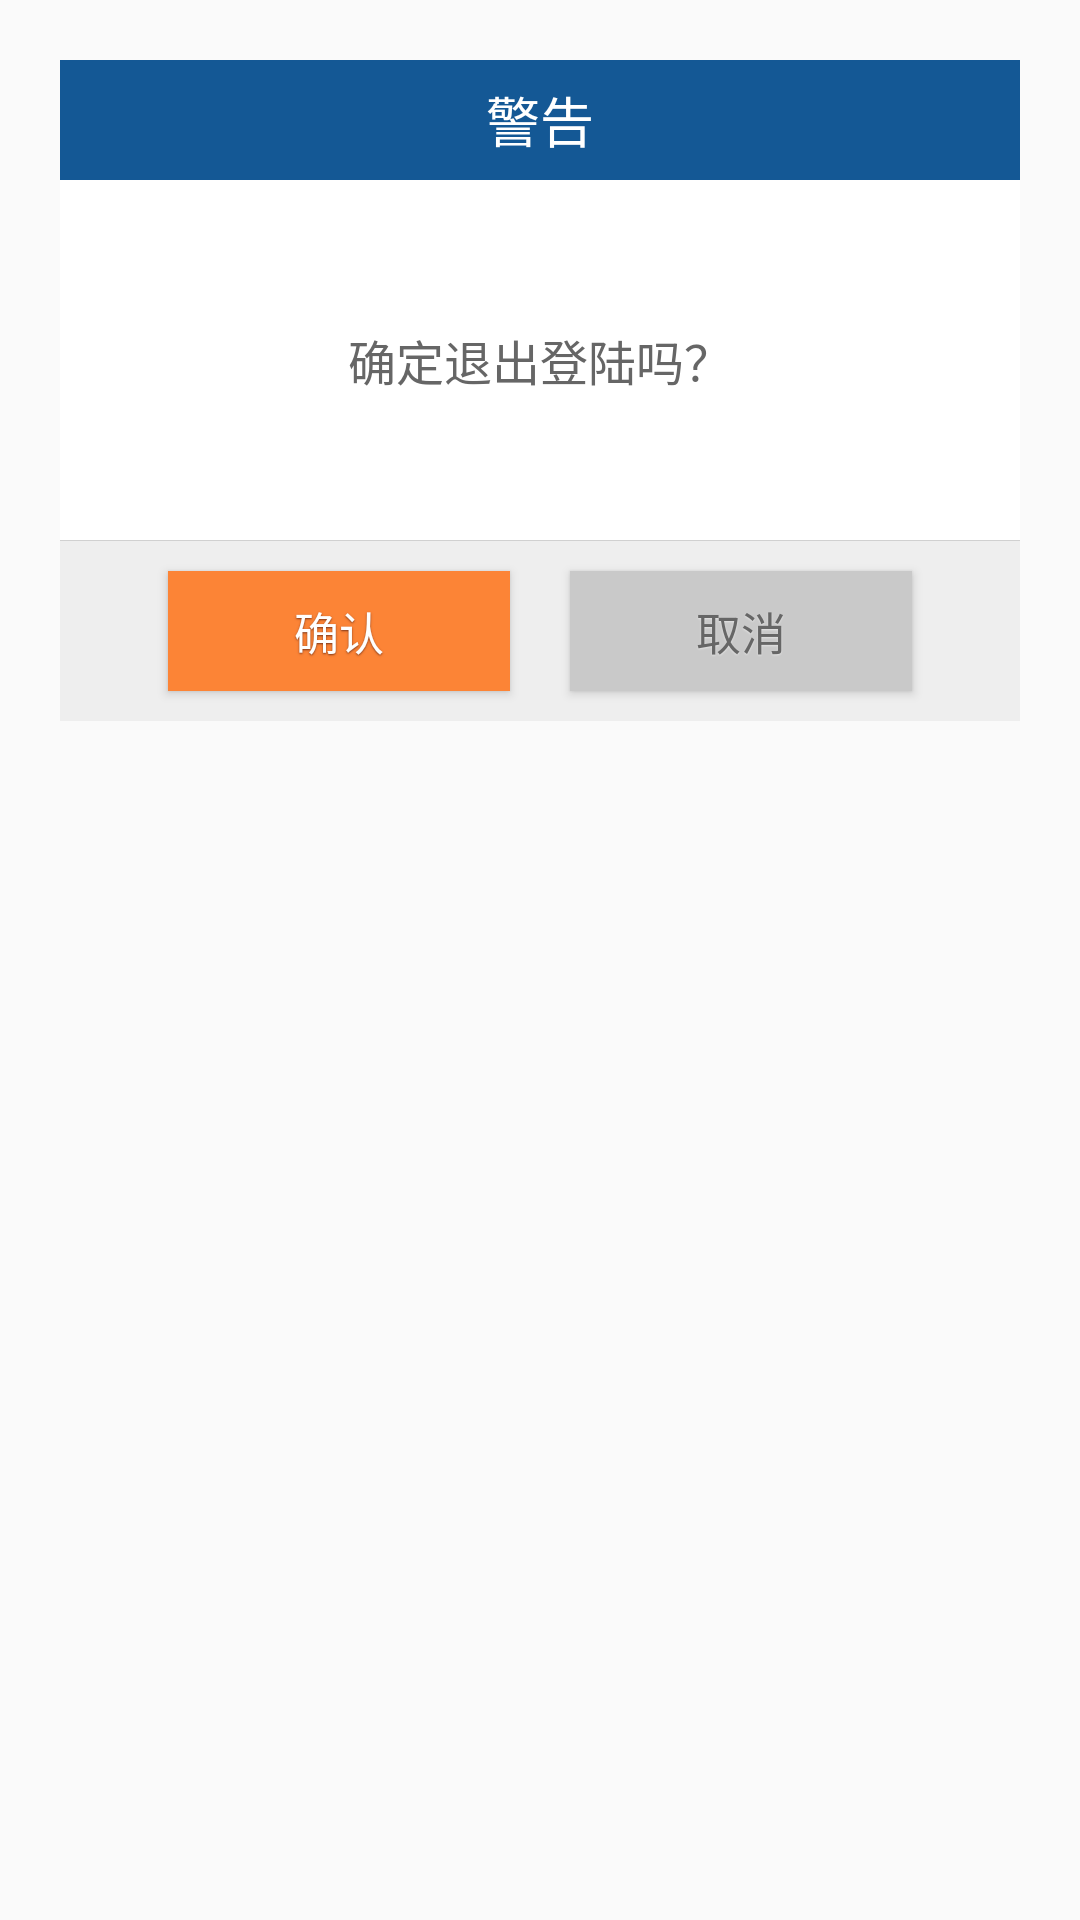

Layout XML and referenced resources for this Android screen:
<!-- AndroidManifest.xml: application theme AppTheme -->
<!-- res/layout/dialog_layout.xml -->
<?xml version="1.0" encoding="utf-8"?>
<LinearLayout xmlns:android="http://schemas.android.com/apk/res/android"
    android:layout_width="fill_parent"
    android:layout_height="fill_parent"
    android:clickable="true"
    android:orientation="vertical"
    android:padding="20.0dip" >

    <LinearLayout
        android:layout_width="fill_parent"
        android:layout_height="wrap_content"
        android:layout_gravity="center"
        android:background="#145895"
        android:orientation="vertical" >

        <TextView
            android:id="@+id/title"
            style="@style/text_18_ffffff"
            android:layout_width="fill_parent"
            android:layout_height="40.0dip"
            android:gravity="center"
            android:text="警告"
             />

        <LinearLayout
            android:id="@+id/content"
            android:layout_width="fill_parent"
            android:layout_height="wrap_content"
            android:gravity="center"
            android:background="#fff">


            <TextView
                android:id="@+id/message"
                style="@style/text_16_666666"
                android:layout_width="fill_parent"
                android:layout_height="wrap_content"
                android:gravity="center"
                android:lineSpacingMultiplier="1.5"
                android:minHeight="120.0dip"
                android:paddingBottom="15.0dip"
                android:paddingLeft="20.0dip"
                android:paddingRight="20.0dip"
                android:paddingTop="15.0dip"
                android:text="确定退出登陆吗？"
                />
        </LinearLayout>

        <View
            android:layout_width="fill_parent"
            android:layout_height="1.0px"
            android:background="#ffd0d0d0" />

        <LinearLayout
            android:layout_width="fill_parent"
            android:layout_height="60.0dip"
            android:layout_gravity="bottom"
            android:background="#eee"
            android:gravity="center"
            android:orientation="horizontal" >

            <Button
                android:id="@+id/positiveButton"
                style="@style/text_15_ffffff_sdw"
                android:layout_width="114.0dip"
                android:layout_height="40.0dip"
                android:background="#fc8436"
                android:gravity="center"
                android:text="确认" />

            <Button
                android:id="@+id/negativeButton"
                style="@style/text_15_666666_sdw"
                android:layout_width="114.0dip"
                android:layout_height="40.0dip"
                android:layout_marginLeft="20.0dip"
                android:background="#C9C9C9"
                android:gravity="center"
                android:text="取消" />
        </LinearLayout>
    </LinearLayout>

</LinearLayout>
<!-- resources referenced by this layout -->
<resources>
  <style name="text_15_666666_sdw" parent="@style/sdw_white">
          <item name="android:textSize">15.0dip</item>
          <item name="android:textColor">#ff666666</item>
      </style>
  <style name="text_15_ffffff_sdw" parent="@style/sdw_79351b">
          <item name="android:textSize">15.0dip</item>
          <item name="android:textColor">#ffffffff</item>
      </style>
  <style name="text_16_666666">
          <item name="android:textSize">16.0dip</item>
          <item name="android:textColor">#ff666666</item>
      </style>
  <style name="text_18_ffffff">
          <item name="android:textSize">18.0dip</item>
          <item name="android:textColor">#ffffffff</item>
      </style>
  <style name="AppTheme" parent="Theme.AppCompat.Light.DarkActionBar">
          
          <item name="colorPrimary">@color/colorPrimary</item>
          <item name="colorPrimaryDark">@color/colorPrimaryDark</item>
          <item name="colorAccent">@color/colorAccent</item>
      </style>
  <style name="sdw_white">
          <item name="android:shadowColor">#7fffffff</item>
          <item name="android:shadowDx">0.0</item>
          <item name="android:shadowDy">0.65</item>
          <item name="android:shadowRadius">1.0</item>
      </style>
  <style name="sdw_79351b">
          <item name="android:shadowColor">#ff79351b</item>
          <item name="android:shadowDx">0.0</item>
          <item name="android:shadowDy">1.0</item>
          <item name="android:shadowRadius">1.0</item>
      </style>
  <color name="colorPrimary">#999999</color>
  <color name="colorPrimaryDark">#999999</color>
  <color name="colorAccent">#FF4081</color>
</resources>
